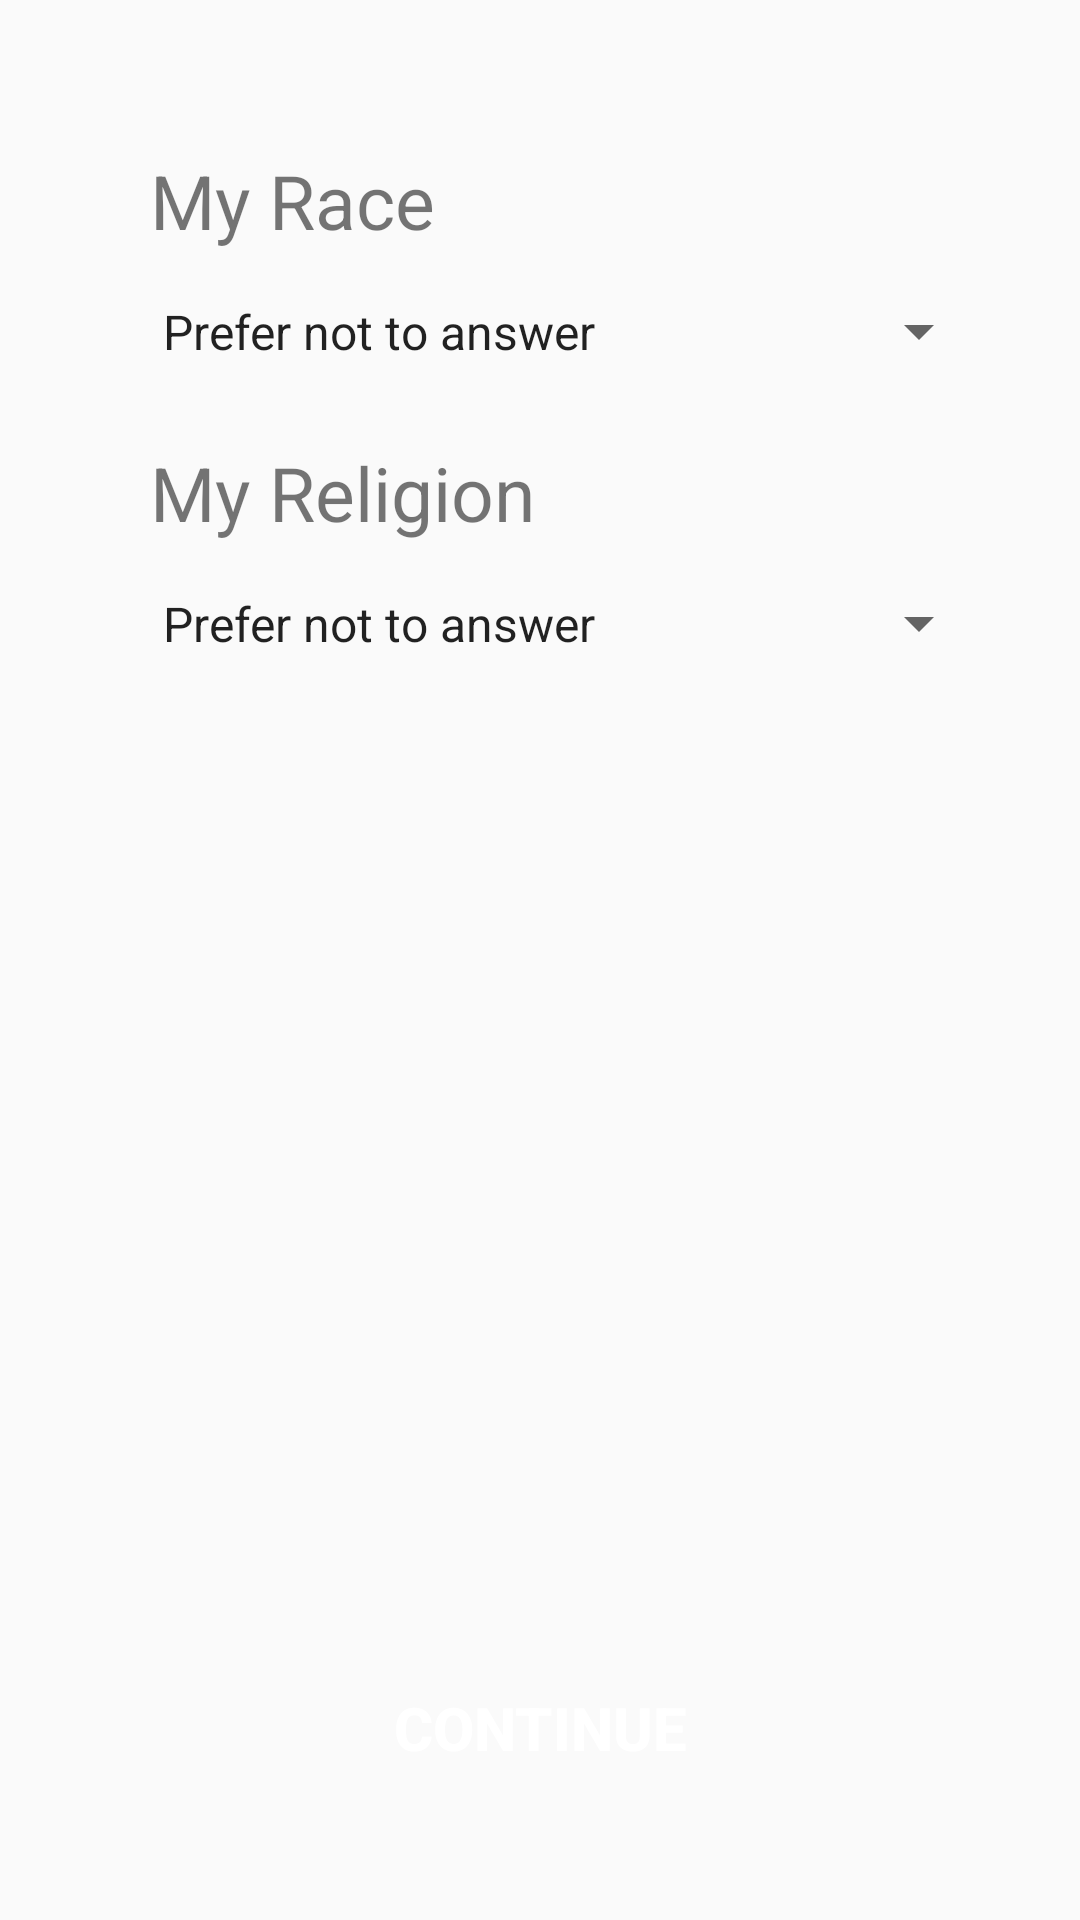

This screen was rendered from an Android layout file. Write that file and the resources it references.
<!-- AndroidManifest.xml: application theme AppTheme -->
<!-- res/layout/fragment_race.xml -->
<?xml version="1.0" encoding="utf-8"?>
<android.support.constraint.ConstraintLayout xmlns:android="http://schemas.android.com/apk/res/android"
    xmlns:app="http://schemas.android.com/apk/res-auto"
    android:layout_width="match_parent"
    android:layout_height="match_parent"
    android:padding="@dimen/def_margin">

    <TextView
        android:id="@+id/text_helper_race"
        android:layout_width="wrap_content"
        android:layout_height="wrap_content"
        android:layout_margin="10dp"
        android:text="@string/race"
        android:textSize="25sp"
        app:layout_constraintStart_toStartOf="parent"
        app:layout_constraintTop_toTopOf="parent" />

    <Spinner
        android:id="@+id/spinner_race"
        android:layout_width="300dp"
        android:layout_height="wrap_content"
        android:entries="@array/race_array"
        android:padding="@dimen/race_pad"
        android:prompt="@string/race"
        app:layout_constraintEnd_toEndOf="parent"
        app:layout_constraintStart_toStartOf="parent"
        app:layout_constraintTop_toBottomOf="@id/text_helper_race" />

    <TextView
        android:id="@+id/text_helper_religion"
        android:layout_width="wrap_content"
        android:layout_height="wrap_content"
        android:layout_margin="10dp"
        android:text="@string/religion"
        android:textSize="25sp"
        app:layout_constraintStart_toStartOf="parent"
        app:layout_constraintTop_toBottomOf="@id/spinner_race" />

    <Spinner
        android:id="@+id/spinner_religion"
        android:layout_width="300dp"
        android:layout_height="wrap_content"
        android:entries="@array/religion_array"
        android:padding="@dimen/race_pad"
        android:prompt="@string/religion"
        app:layout_constraintEnd_toEndOf="parent"
        app:layout_constraintStart_toStartOf="parent"
        app:layout_constraintTop_toBottomOf="@id/text_helper_religion" />

    <Button
        android:id="@+id/button_continue"
        style="@style/ContinueButtonStyle"
        android:layout_width="match_parent"
        android:layout_height="wrap_content"
        android:enabled="true"
        app:layout_constraintBottom_toBottomOf="parent"
        app:layout_constraintStart_toStartOf="parent" />

</android.support.constraint.ConstraintLayout>
<!-- resources referenced by this layout -->
<resources>
  <string-array name="race_array">
          <item>Prefer not to answer</item>
          <item>African</item>
          <item>Hispanic</item>
          <item>Asian</item>
          <item>Native American</item>
          <item>Caucasian</item>
      </string-array>
  <string-array name="religion_array">
          <item>Prefer not to answer</item>
          <item>Atheist</item>
          <item>Buddhist</item>
          <item>Christian</item>
          <item>Jewish</item>
          <item>Hindi</item>
          <item>Muslim</item>
      </string-array>
  <dimen name="def_margin">40dp</dimen>
  <dimen name="race_pad">16dp</dimen>
  <string name="race">My Race</string>
  <string name="religion">My Religion</string>
  <style name="ContinueButtonStyle">
          <item name="android:textColor">@drawable/continue_text_selector</item>
          <item name="android:background">@drawable/continue_selector</item>
          <item name="android:textStyle">bold</item>
          <item name="android:textSize">@dimen/continue_text_size</item>
          <item name="android:enabled">false</item>
          <item name="android:text">@string/cont</item>
          <item name="android:gravity">center</item>
      </style>
  <style name="AppTheme" parent="Theme.AppCompat.Light.DarkActionBar">
          
          <item name="colorPrimary">@color/colorPrimary</item>
          <item name="colorPrimaryDark">@color/colorPrimaryDark</item>
          <item name="colorAccent">@color/colorAccent</item>
      </style>
  <!-- drawable continue_text_selector (drawable) -->
  <?xml version="1.0" encoding="utf-8"?>
  <selector xmlns:android="http://schemas.android.com/apk/res/android">
      <item android:color="@android:color/white" android:state_enabled="true" /> 
      <item android:color="@android:color/darker_gray" /> 
  </selector>
  <!-- drawable continue_selector (drawable) -->
  <selector xmlns:android="http://schemas.android.com/apk/res/android">
      <item android:drawable="@drawable/continue_style" android:state_enabled="true" />
      <item android:drawable="@drawable/continue_normal_style" />
  </selector>
  <dimen name="continue_text_size">20sp</dimen>
  <string name="cont">Continue</string>
  <color name="colorPrimary">#FFFFFF</color>
  <color name="colorPrimaryDark">#000000</color>
  <color name="colorAccent">#1de9b6</color>
  <!-- drawable continue_style (drawable) -->
  <shape xmlns:android="http://schemas.android.com/apk/res/android"
      android:shape="rectangle">
      <corners android:radius="10dp" />
      <gradient
          android:centerColor="#26a69a"
          android:endColor="#1de9b6"
          android:startColor="#1565c0" />
  </shape>
</resources>
